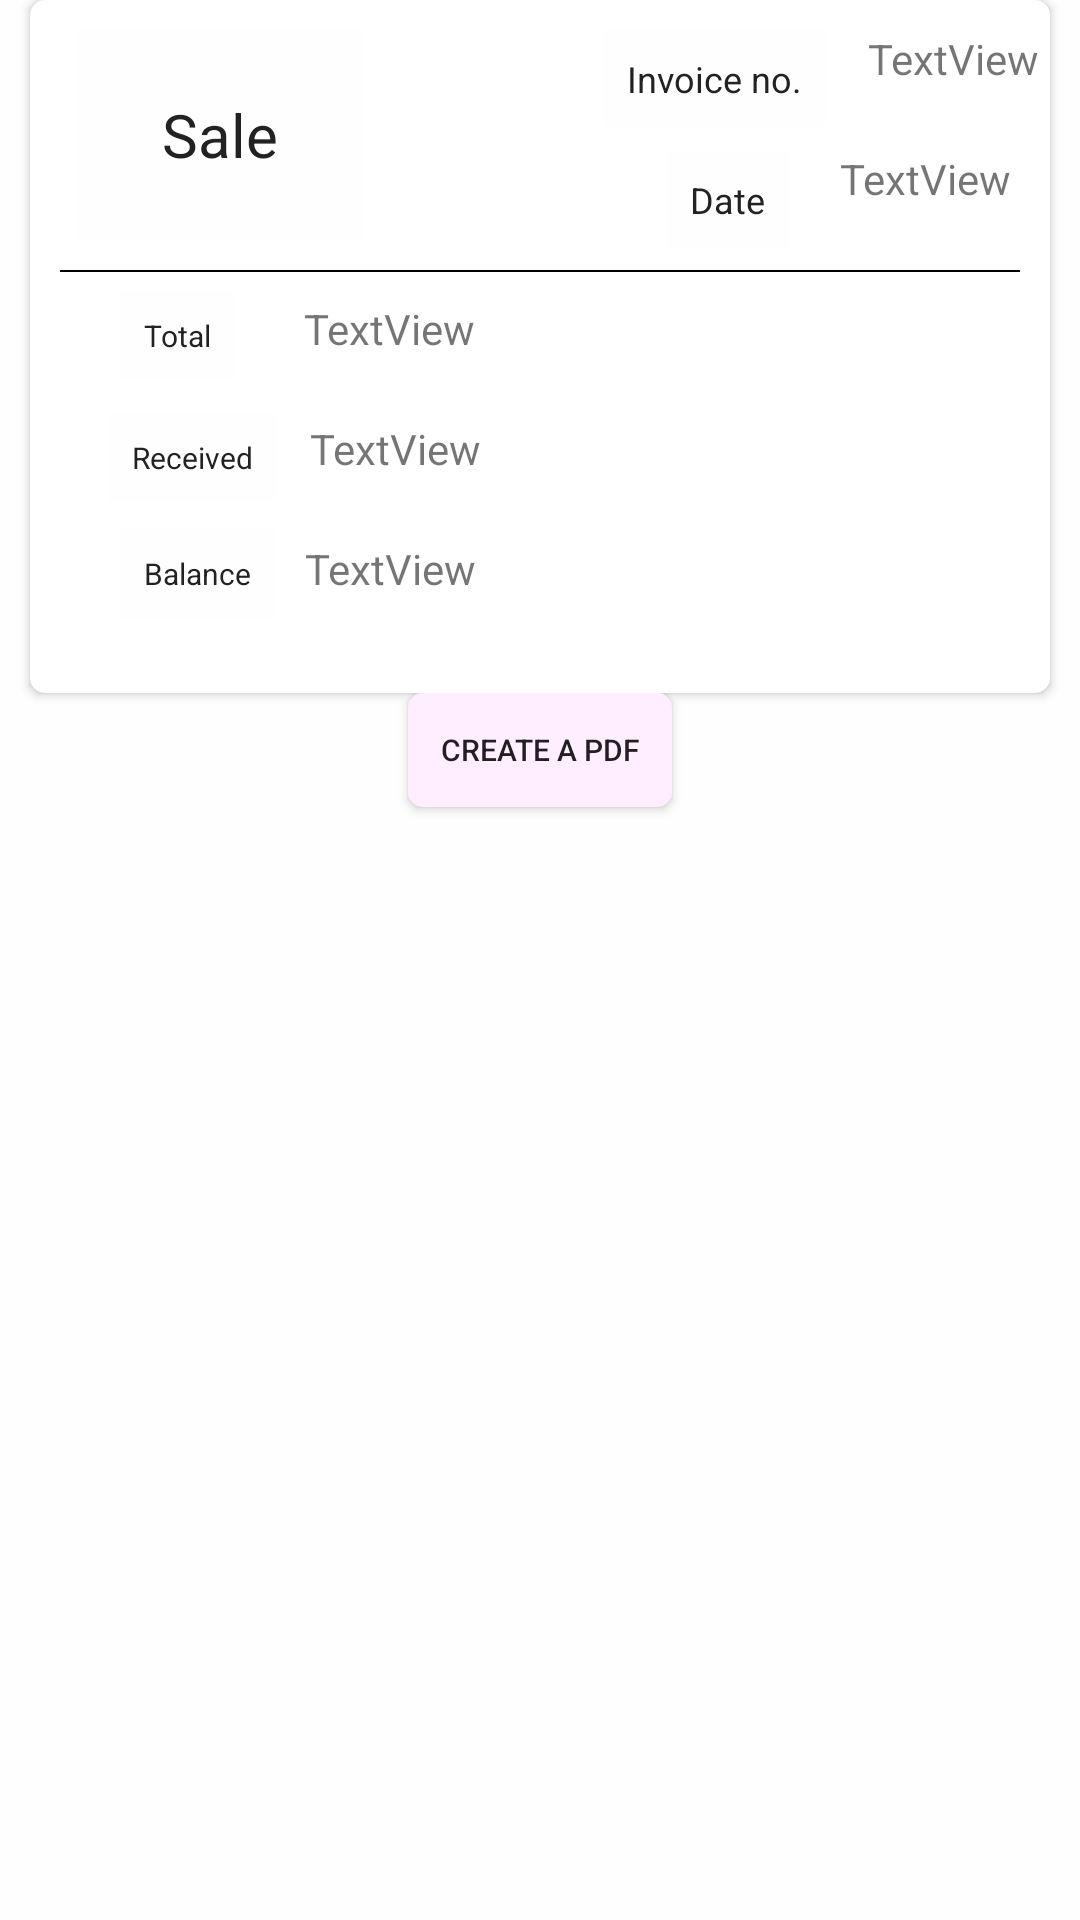

Produce the Android XML layout that renders to this screen, including the resource entries it uses.
<!-- AndroidManifest.xml: application theme AppTheme -->
<!-- res/layout/layout_bill.xml -->
<?xml version="1.0" encoding="utf-8"?>
<LinearLayout xmlns:android="http://schemas.android.com/apk/res/android"
    xmlns:tools="http://schemas.android.com/tools"
    android:layout_height="wrap_content"
    android:layout_width="match_parent"
    android:layout_marginTop="20dp"
    xmlns:card_view="http://schemas.android.com/apk/res-auto"
    android:background="#fefefe"
    android:orientation="vertical">

    <android.support.v7.widget.CardView
        android:id="@+id/card_view"
        android:layout_width="340dp"
        android:layout_height="231dp"
        android:layout_gravity="center"
        card_view:cardCornerRadius="5dp">


        <RelativeLayout
            android:layout_width="match_parent"
            android:layout_height="match_parent"
            android:id="@+id/print"
            android:layout_marginTop="10dp">


            <TextView
                android:id="@+id/name"
                android:layout_width="95dp"
                android:layout_height="70dp"
                android:layout_alignParentStart="true"
                android:layout_marginStart="16dp"
                android:background="#fefefe"
                android:gravity="center"
                android:maxLines="3"
                android:padding="8dp"
                android:text="Sale"
                android:textColor="#222"
                android:textSize="20dp"/>


            <TextView
                android:id="@+id/id"
                android:layout_width="wrap_content"
                android:layout_height="wrap_content"
                android:layout_marginStart="80dp"
                android:layout_toEndOf="@+id/name"
                android:background="#fefefe"
                android:maxLines="3"
                android:padding="8dp"
                android:text="Invoice no."
                android:textColor="#222"
                android:textSize="12dp"/>

            <TextView
                android:id="@+id/date"
                android:layout_width="wrap_content"
                android:layout_height="wrap_content"
                android:layout_below="@+id/id"
                android:layout_marginStart="101dp"
                android:layout_marginTop="8dp"
                android:layout_toEndOf="@+id/name"
                android:background="#fefefe"
                android:maxLines="3"
                android:padding="8dp"
                android:text="Date"
                android:textColor="#222"
                android:textSize="12dp" />

            <View
                android:layout_width="320dp"
                android:layout_height="0.5dp"
                android:layout_marginStart="10dp"
                android:layout_marginTop="80dp"
                android:background="@color/black" />

            <TextView
                android:id="@+id/status"
                android:layout_width="wrap_content"
                android:layout_height="wrap_content"
                android:layout_alignTop="@+id/name"
                android:layout_alignParentStart="true"
                android:layout_marginStart="30dp"
                android:layout_marginTop="87dp"
                android:background="#fefefe"
                android:maxLines="3"
                android:padding="8dp"
                android:text="Total"
                android:textColor="#222"
                android:textSize="10dp" />

            <TextView
                android:id="@+id/received"
                android:layout_width="wrap_content"
                android:layout_height="wrap_content"
                android:layout_below="@+id/status"
                android:layout_alignParentStart="true"
                android:layout_marginStart="26dp"
                android:layout_marginTop="11dp"
                android:background="#fefefe"
                android:maxLines="3"
                android:padding="8dp"
                android:text="Received"
                android:textColor="#222"
                android:textSize="10dp" />


            <TextView
                android:id="@+id/amount"
                android:layout_width="wrap_content"
                android:layout_height="wrap_content"
                android:layout_below="@+id/received"
                android:layout_alignParentStart="true"
                android:layout_marginStart="30dp"
                android:layout_marginTop="9dp"
                android:background="#fefefe"
                android:maxLines="3"
                android:padding="8dp"
                android:text="Balance"
                android:textColor="#222"
                android:textSize="10dp" />



            <TextView
                android:id="@+id/text_View1"
                android:layout_width="63dp"
                android:layout_height="31dp"
                android:layout_marginStart="14dp"
                android:layout_toEndOf="@+id/id"
                android:text="TextView" />

            <TextView
                android:id="@+id/text_View2"
                android:layout_width="69dp"
                android:layout_height="32dp"
                android:layout_below="@+id/text_View1"
                android:layout_marginStart="17dp"
                android:layout_marginTop="9dp"
                android:layout_toEndOf="@+id/date"
                android:text="TextView" />

            <TextView
                android:id="@+id/text_View3"
                android:layout_width="wrap_content"
                android:layout_height="29dp"
                android:layout_alignTop="@+id/status"
                android:layout_marginStart="23dp"
                android:layout_marginTop="3dp"
                android:layout_toEndOf="@+id/status"
                android:text="TextView" />

            <TextView
                android:id="@+id/text_View4"
                android:layout_width="72dp"
                android:layout_height="30dp"
                android:layout_below="@+id/text_View3"
                android:layout_marginStart="11dp"
                android:layout_marginTop="11dp"
                android:layout_toEndOf="@+id/received"
                android:text="TextView" />

            <TextView
                android:id="@+id/text_View5"
                android:layout_width="76dp"
                android:layout_height="27dp"
                android:layout_below="@+id/text_View4"
                android:layout_marginStart="10dp"
                android:layout_marginTop="10dp"
                android:layout_toEndOf="@+id/amount"
                android:text="TextView" />


        </RelativeLayout>
    </android.support.v7.widget.CardView>
    <android.support.v7.widget.CardView
        android:id="@+id/card_view_1"
        android:layout_width="wrap_content"
        android:layout_height="wrap_content"
        android:layout_gravity="center"
        card_view:cardCornerRadius="5dp">

        <Button
            android:id="@+id/button_pdf"
            android:layout_width="match_parent"
            android:layout_height="38dp"
            android:background="#fef"
            android:textSize="10dp"
            android:text="Create a Pdf" />

    </android.support.v7.widget.CardView>


</LinearLayout>
<!-- resources referenced by this layout -->
<resources>
  <color name="black">#000000</color>
  <style name="AppTheme" parent="Theme.AppCompat.Light.NoActionBar">
          
          <item name="colorPrimary">@color/colorPrimary</item>
          <item name="colorPrimaryDark">@color/colorPrimaryDark</item>
          <item name="colorAccent">@color/colorAccent</item>
      </style>
  <color name="colorPrimary">#008577</color>
  <color name="colorPrimaryDark">#00574B</color>
  <color name="colorAccent">#D81B60</color>
</resources>
